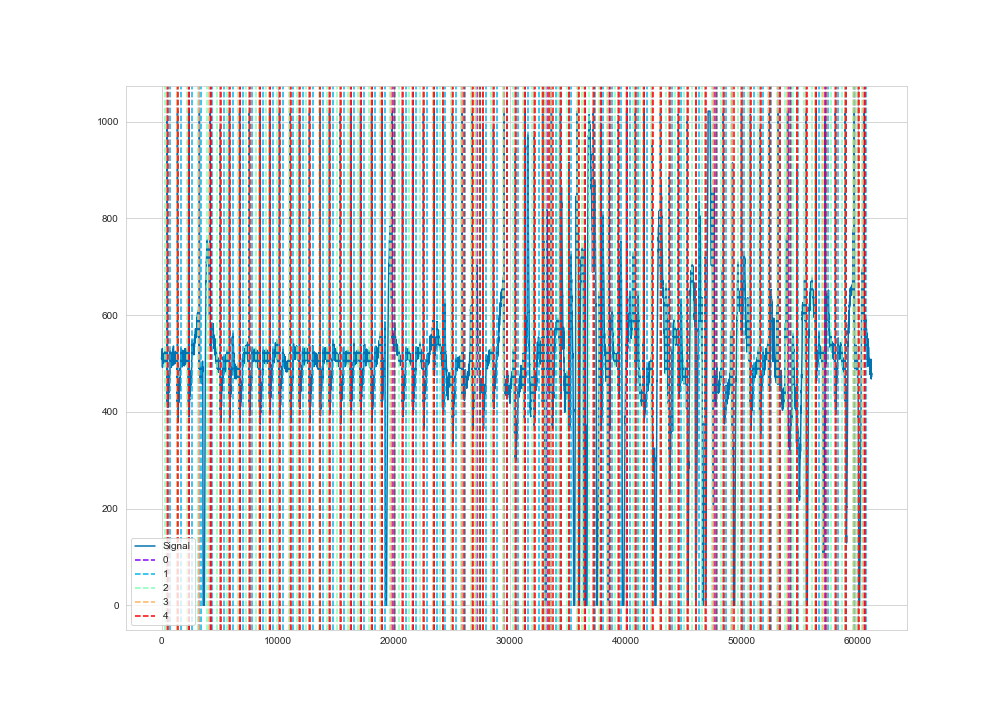

Values plotted in this chart, from the file beside it:
time, ecg
1, 510
2, 510
3, 511
4, 510
5, 510
6, 510
7, 511
8, 510
9, 511
10, 511
11, 512
12, 511
13, 511
14, 511
15, 511
16, 511
17, 512
18, 512
19, 512
20, 512
21, 512
22, 512
23, 513
24, 515
25, 515
26, 515
27, 515
28, 517
29, 519
30, 519
31, 521
32, 523
33, 520
34, 515
35, 513
36, 512
37, 512
38, 512
39, 514
40, 515
41, 516
42, 516
43, 518
44, 518
45, 519
46, 521
47, 521
48, 520
49, 518
50, 514
51, 511
52, 510
53, 508
54, 508
55, 509
56, 511
57, 514
58, 517
59, 518
60, 519
... 61,140 more rows
